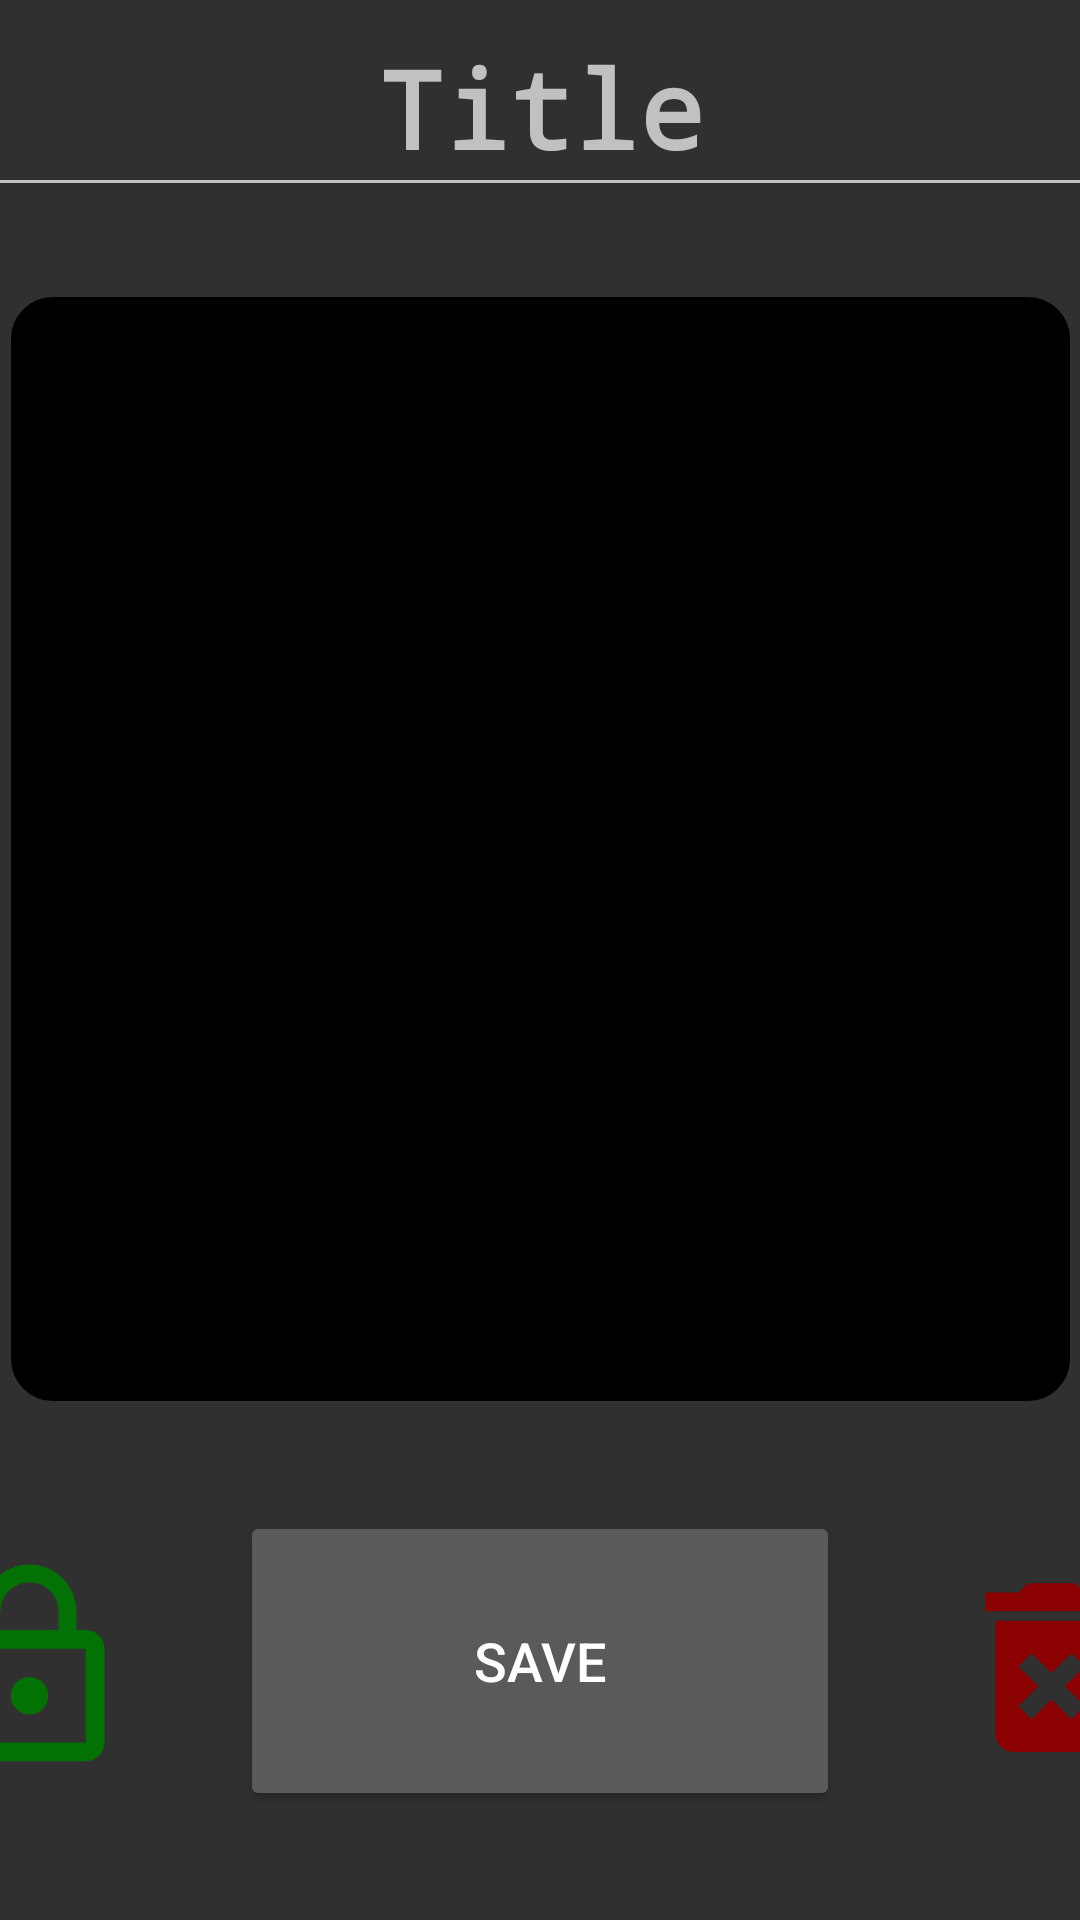

The Android layout XML behind this screen, and the referenced resources:
<!-- AndroidManifest.xml: application theme AppTheme -->
<!-- res/layout/activity_note_form.xml -->
<?xml version="1.0" encoding="utf-8"?>
<android.support.constraint.ConstraintLayout xmlns:android="http://schemas.android.com/apk/res/android"
    xmlns:app="http://schemas.android.com/apk/res-auto"
    xmlns:tools="http://schemas.android.com/tools"
    android:layout_width="match_parent"
    android:layout_height="match_parent"
    tools:context=".forms.note.NoteFormActivity">

    <EditText
        android:id="@+id/entered_title"
        android:layout_width="406dp"
        android:layout_height="69dp"
        android:layout_marginBottom="30dp"
        android:ems="10"
        android:fontFamily="monospace"
        android:hint="@string/note_title_placeholder"
        android:inputType="textPersonName"
        android:singleLine="true"
        android:textAlignment="center"
        android:textSize="36sp"
        android:textStyle="bold"
        android:typeface="monospace"
        app:layout_constraintBottom_toTopOf="@+id/entered_note"
        app:layout_constraintEnd_toEndOf="parent"
        app:layout_constraintStart_toStartOf="parent"
        app:layout_constraintTop_toTopOf="parent" />

    <EditText
        android:id="@+id/entered_note"
        android:layout_width="353dp"
        android:layout_height="368dp"
        android:layout_marginStart="26dp"
        android:layout_marginTop="30dp"
        android:layout_marginEnd="26dp"
        android:layout_marginBottom="30dp"
        android:background="@drawable/note_edittext_background"
        android:fontFamily="monospace"
        android:gravity="top|left"
        android:inputType="textMultiLine"
        android:maxLines="30"
        android:padding="20dp"
        android:scrollbars="vertical"
        android:textSize="18sp"
        android:typeface="monospace"
        app:layout_constraintBottom_toTopOf="@+id/save_pin_button"
        app:layout_constraintEnd_toEndOf="parent"
        app:layout_constraintStart_toStartOf="parent"
        app:layout_constraintTop_toBottomOf="@+id/entered_title" />

    <Button
        android:id="@+id/save_note_button"
        android:layout_width="200dp"
        android:layout_height="100dp"
        android:layout_gravity="center"
        android:layout_marginStart="25dp"
        android:layout_marginTop="30dp"
        android:layout_marginEnd="25dp"
        android:layout_marginBottom="30dp"
        android:text="@string/save"
        android:textSize="18sp"
        app:layout_constraintBottom_toBottomOf="parent"
        app:layout_constraintEnd_toStartOf="@+id/delete_note_button"
        app:layout_constraintStart_toEndOf="@+id/lock_note_button"
        app:layout_constraintTop_toBottomOf="@+id/entered_note" />

    <ImageView
        android:id="@+id/delete_note_button"
        android:layout_width="75dp"
        android:layout_height="78dp"
        android:layout_marginStart="8dp"
        android:layout_marginTop="8dp"
        android:layout_marginBottom="4dp"
        android:clickable="true"
        android:focusable="true"
        app:layout_constraintBottom_toBottomOf="parent"
        app:layout_constraintEnd_toEndOf="parent"
        app:layout_constraintStart_toEndOf="@+id/save_note_button"
        app:layout_constraintTop_toBottomOf="@+id/entered_note"
        app:srcCompat="@drawable/ic_delete_forever_red_56dp" />

    <ImageView
        android:id="@+id/lock_note_button"
        android:layout_width="75dp"
        android:layout_height="78dp"
        android:layout_marginTop="8dp"
        android:layout_marginEnd="8dp"
        android:layout_marginBottom="4dp"
        android:clickable="true"
        android:focusable="true"
        app:layout_constraintBottom_toBottomOf="parent"
        app:layout_constraintEnd_toStartOf="@+id/save_note_button"
        app:layout_constraintStart_toStartOf="parent"
        app:layout_constraintTop_toBottomOf="@+id/entered_note"
        app:srcCompat="@drawable/ic_lock_open_green_24dp" />
</android.support.constraint.ConstraintLayout>
<!-- resources referenced by this layout -->
<resources>
  <!-- drawable ic_delete_forever_red_56dp (drawable) -->
  <vector android:height="56dp" android:tint="#8B0000"
      android:viewportHeight="24.0" android:viewportWidth="24.0"
      android:width="56dp" xmlns:android="http://schemas.android.com/apk/res/android">
      <path android:fillColor="#FF000000" android:pathData="M6,19c0,1.1 0.9,2 2,2h8c1.1,0 2,-0.9 2,-2L18,7L6,7v12zM8.46,11.88l1.41,-1.41L12,12.59l2.12,-2.12 1.41,1.41L13.41,14l2.12,2.12 -1.41,1.41L12,15.41l-2.12,2.12 -1.41,-1.41L10.59,14l-2.13,-2.12zM15.5,4l-1,-1h-5l-1,1L5,4v2h14L19,4z"/>
  </vector>
  <!-- drawable ic_lock_open_green_24dp (drawable) -->
  <vector android:height="56dp" android:tint="#037205"
      android:viewportHeight="24.0" android:viewportWidth="24.0"
      android:width="56dp" xmlns:android="http://schemas.android.com/apk/res/android">
      <path android:fillColor="#FF000000" android:pathData="M12,17c1.1,0 2,-0.9 2,-2s-0.9,-2 -2,-2 -2,0.9 -2,2 0.9,2 2,2zM18,8h-1L17,6c0,-2.76 -2.24,-5 -5,-5S7,3.24 7,6h1.9c0,-1.71 1.39,-3.1 3.1,-3.1 1.71,0 3.1,1.39 3.1,3.1v2L6,8c-1.1,0 -2,0.9 -2,2v10c0,1.1 0.9,2 2,2h12c1.1,0 2,-0.9 2,-2L20,10c0,-1.1 -0.9,-2 -2,-2zM18,20L6,20L6,10h12v10z"/>
  </vector>
  <!-- drawable note_edittext_background (drawable) -->
  <?xml version="1.0" encoding="utf-8"?>
  <selector xmlns:android="http://schemas.android.com/apk/res/android">
      <item>
          <shape android:shape="rectangle">
              <solid android:color="@color/black"/>
              <stroke
                  android:color="@color/colorPrimaryDark"
                  android:width="4dp"
                  />
              <corners android:radius="12dp"/>
          </shape>
      </item>
  </selector>
  <string name="note_title_placeholder">Title</string>
  <string name="save">Save</string>
  <style name="AppTheme" parent="Theme.AppCompat">
          <item name="colorPrimary">@color/colorPrimary</item>
          <item name="colorPrimaryDark">@color/colorPrimaryDark</item>
          <item name="colorAccent">@color/colorAccent</item>
          <item name="android:actionBarSize">35dp</item>
      </style>
  <color name="colorPrimaryDark">#000000</color>
  <color name="colorPrimary">#000000</color>
  <color name="colorAccent">#fdfefdfd</color>
  <!-- not gathered from this repository: default colours our renderer supplied (Android Studio template values) -->
  <color name="black">#FF000000</color>
</resources>
